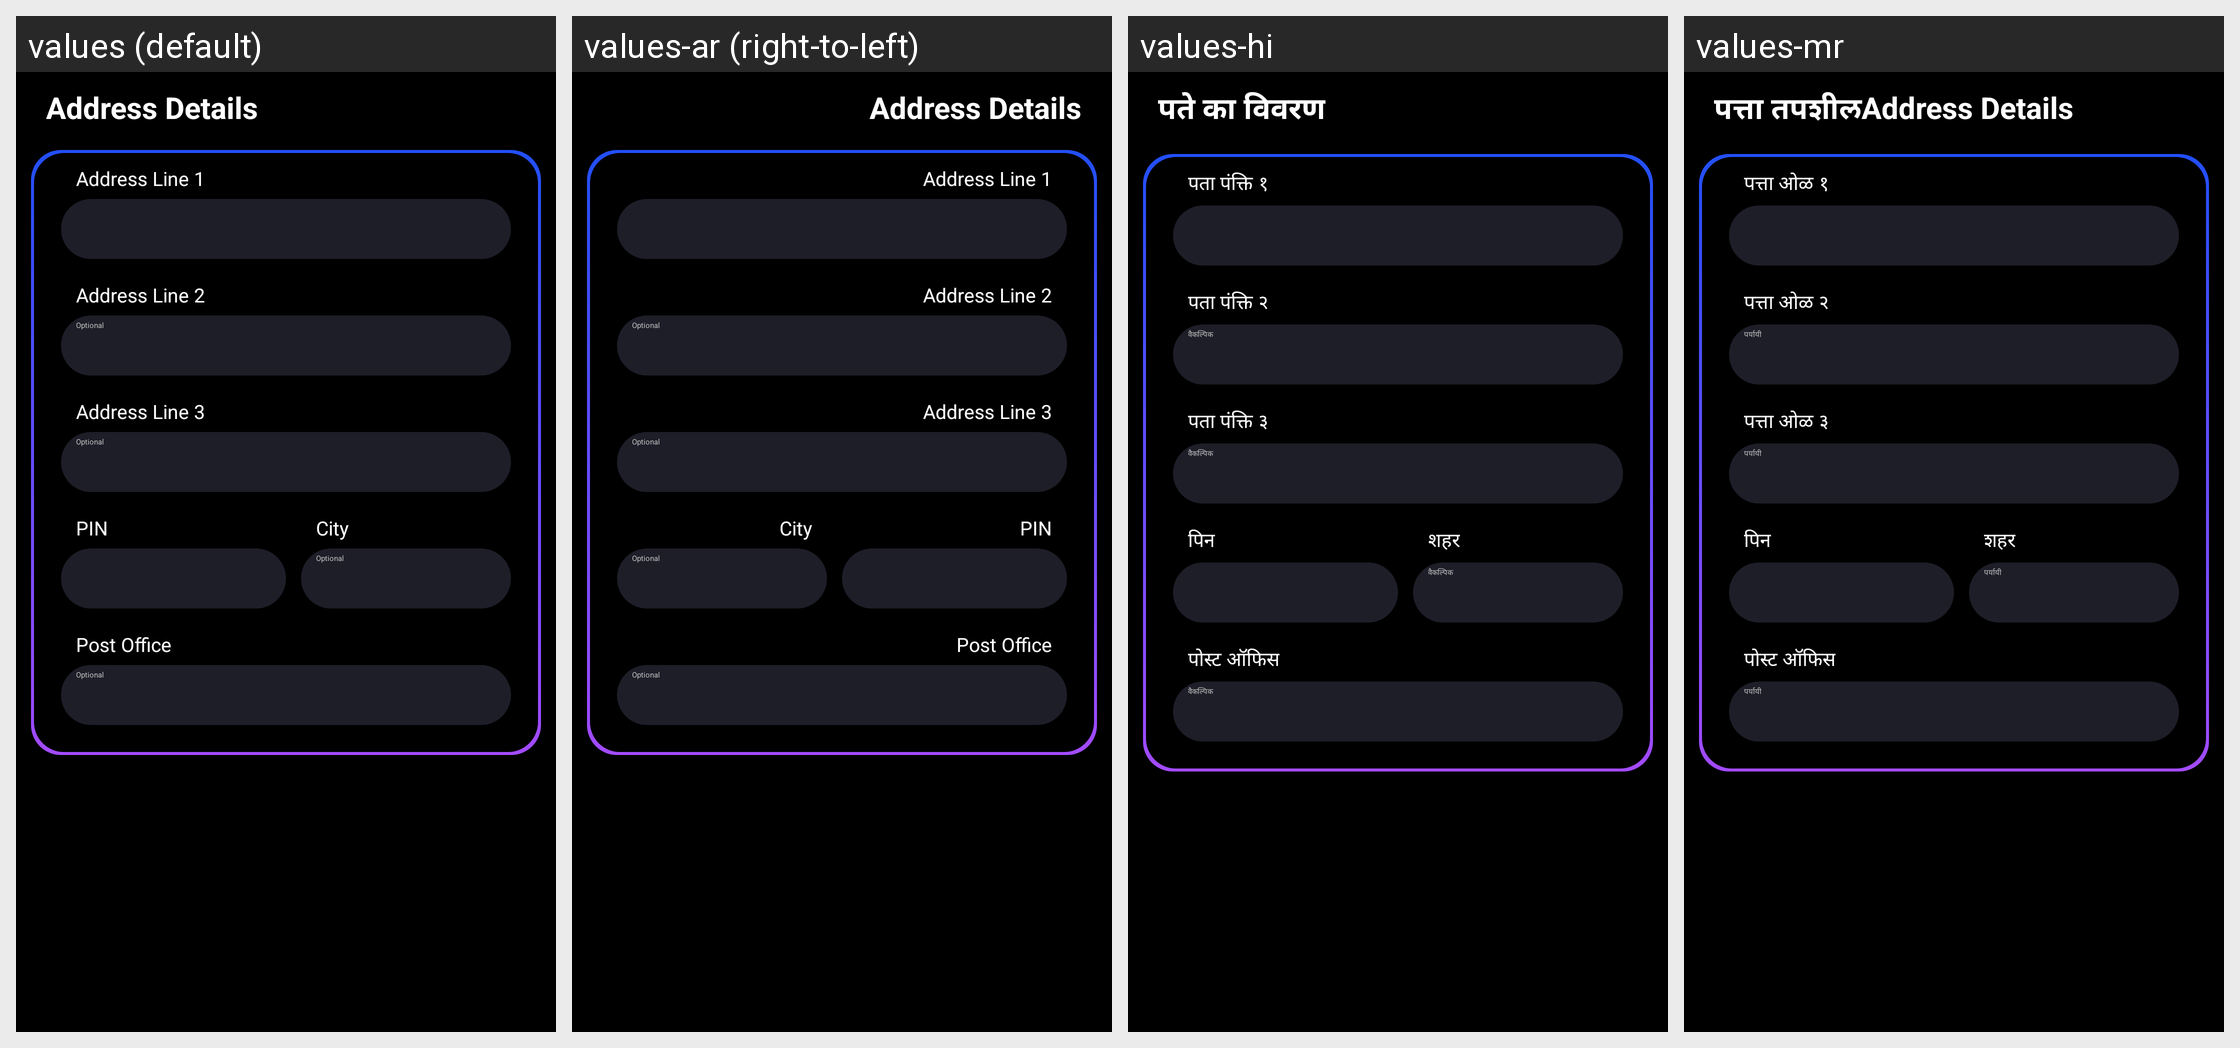

This grid shows one Android layout under several languages. Give, for every string resource on the screen, its name, the default text and each shown locale's text.
Android screen res/layout/address_details.xml rendered under 4 locales, left to right: values (default), values-ar (right-to-left), values-hi, values-mr. Device: Nexus 5 (rendered at 1080×1920; each locale shown at half size, 540×960, under a caption strip naming it); theme CustomActionBarTheme.
Other locales in the repository, not shown: values-af, values-am, values-as, values-az, values-be, values-bg, values-bn, values-bs, values-ca, values-cs, values-da, values-de, values-el, values-en-rAU, values-en-rCA, values-en-rGB, values-en-rIN, values-es, values-es-rUS, values-et, values-eu, values-fa, values-fi, values-fr, values-fr-rCA, values-gl, values-gu, values-hr, values-hu, values-hy, values-in, values-is, values-it, values-iw, values-ja, values-ka, values-kk, values-km, values-kn, values-ko, values-ky, values-lo, values-lt, values-lv, values-mk, values-ml, values-mn, values-ms, values-my, values-nb, values-ne, values-nl, values-or, values-pa, values-pl, values-pt, values-pt-rBR, values-pt-rPT, values-ro, values-ru, values-si, values-sk, values-sl, values-sq, values-sr, values-sv, values-sw, values-ta, values-te, values-th, values-tl, values-tr, values-uk, values-ur, values-uz, values-vi, values-zh-rCN, values-zh-rHK, values-zh-rTW, values-zu.
Strings drawn on this screen, with the default value and each locale's value (text and hints the layout hard-codes, and strings that could not be matched under every locale, appear in the picture but are not listed):

address_details
  values: Address Details
  values-ar: Address Details  [not translated; the default value is used]
  values-hi: पते का विवरण
  values-mr: पत्ता तपशीलAddress Details

address_line_1
  values: Address Line 1
  values-ar: Address Line 1  [not translated; the default value is used]
  values-hi: पता पंक्ति १
  values-mr: पत्ता ओळ १

optional
  values: Optional
  values-ar: Optional  [not translated; the default value is used]
  values-hi: वैकल्पिक
  values-mr: पर्यायी

address_line_2
  values: Address Line 2
  values-ar: Address Line 2  [not translated; the default value is used]
  values-hi: पता पंक्ति २
  values-mr: पत्ता ओळ २

address_line_3
  values: Address Line 3
  values-ar: Address Line 3  [not translated; the default value is used]
  values-hi: पता पंक्ति ३
  values-mr: पत्ता ओळ ३

pin
  values: PIN
  values-ar: PIN  [not translated; the default value is used]
  values-hi: पिन
  values-mr: पिन

post_office
  values: Post Office
  values-ar: Post Office  [not translated; the default value is used]
  values-hi: पोस्ट ऑफिस
  values-mr: पोस्ट ऑफिस

city
  values: City
  values-ar: City  [not translated; the default value is used]
  values-hi: शहर
  values-mr: शहर
